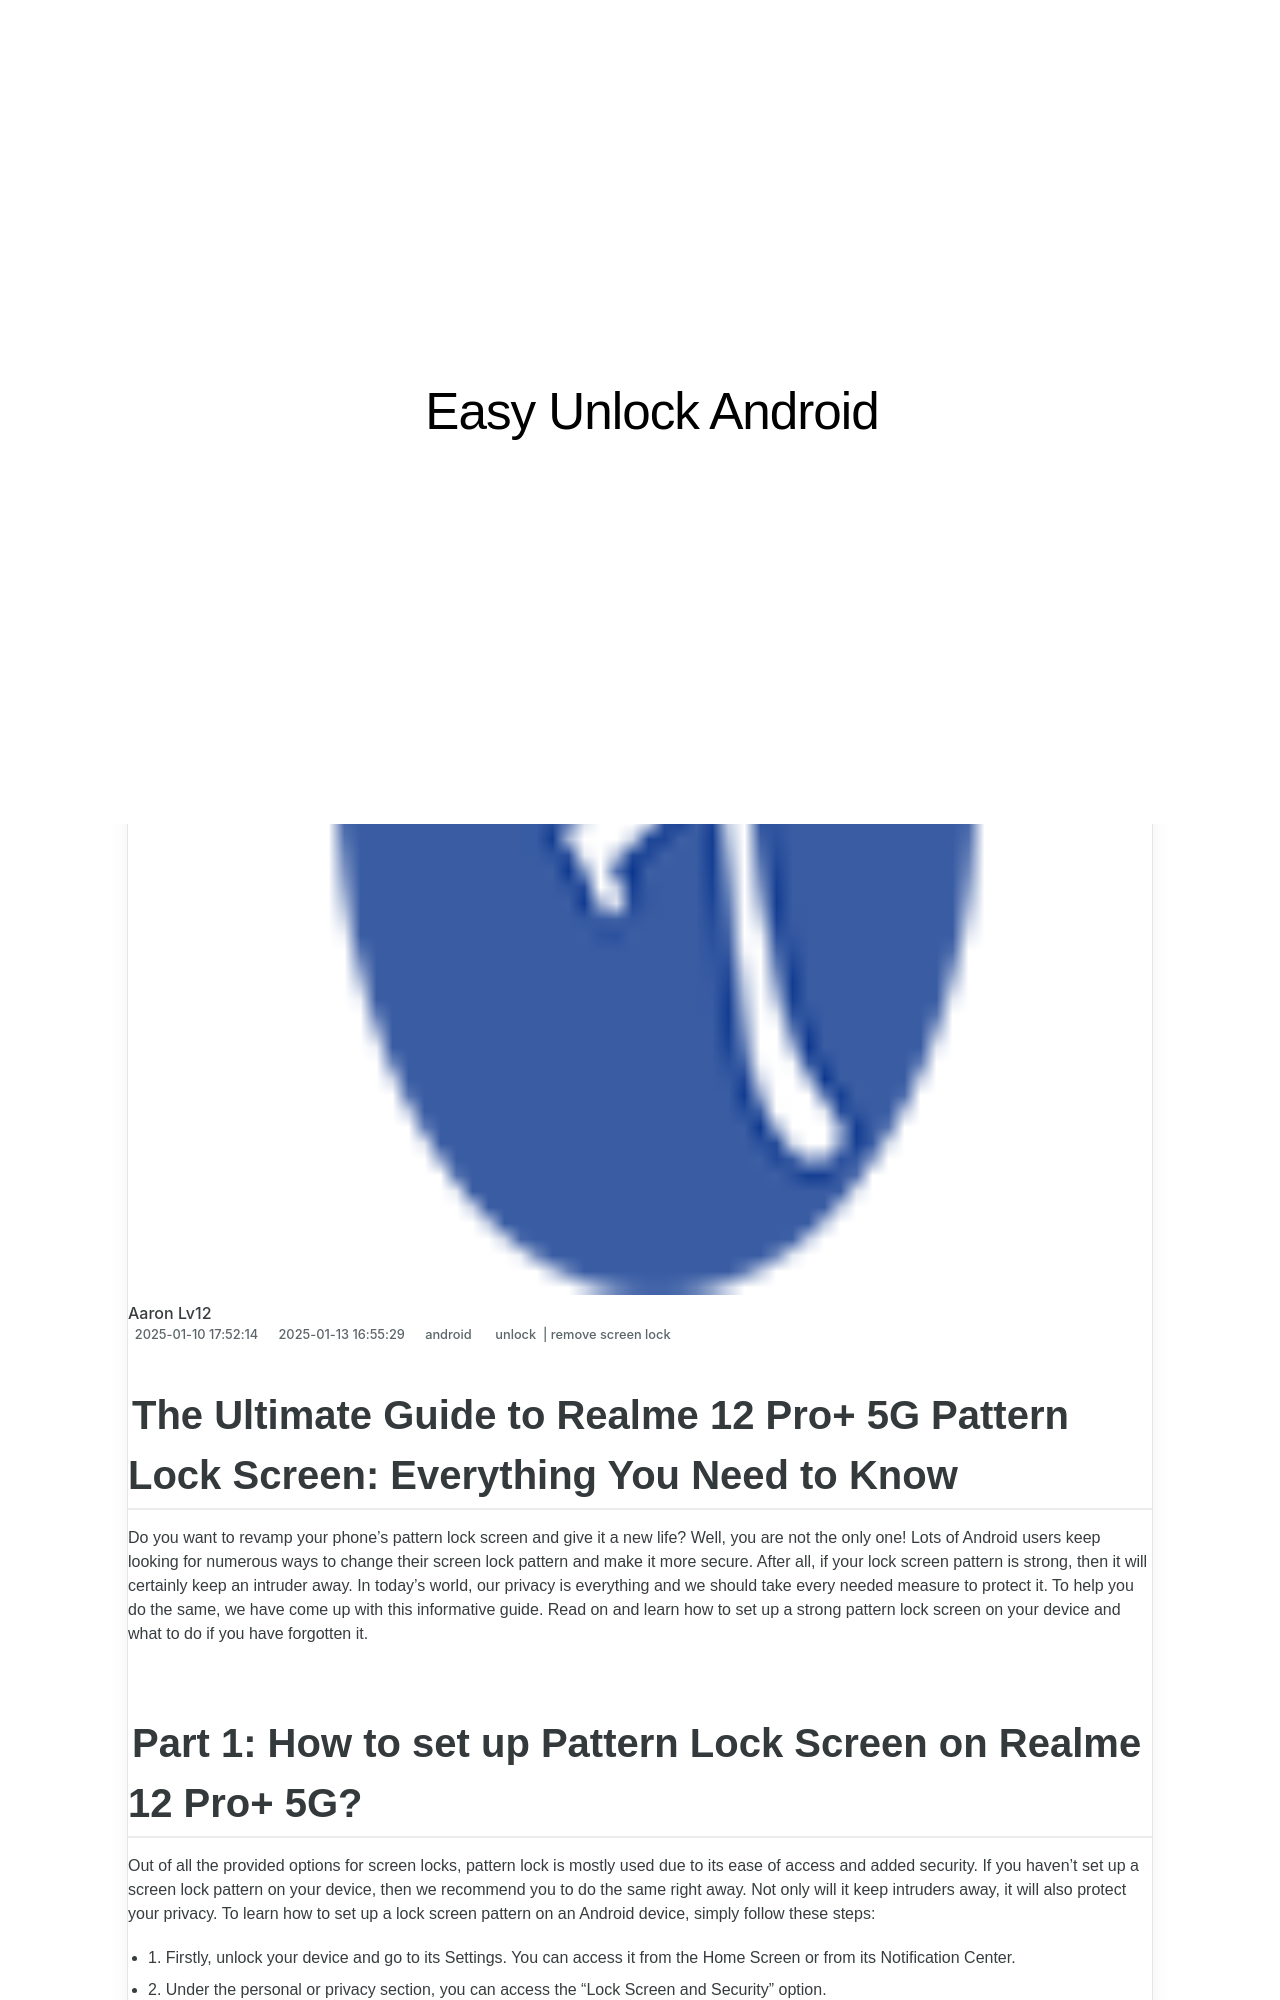

repository: techidaily/site-easy-unlock-android · page: in-2024-the-ultimate-guide-to-realme-12-proplus-5g-pattern-lock-screen-everything-you-need-to-know-by-drfone-android/index.html · generator: jekyll

---
title: In 2024, The Ultimate Guide to Realme 12 Pro+ 5G Pattern Lock Screen Everything You Need to Know
date: 2025-01-10T17:52:14.628Z
updated: 2025-01-13T16:55:29.594Z
tags: 
  - unlock
  - remove screen lock
categories:
  - android
description: This article describes The Ultimate Guide to Realme 12 Pro+ 5G Pattern Lock Screen Everything You Need to Know
excerpt: This article describes The Ultimate Guide to Realme 12 Pro+ 5G Pattern Lock Screen Everything You Need to Know
keywords: turn off google smart lock,unlock apps for android,get into locked phone,lock screen apps for android device,fingerprint lock for android,fingerprint lock for android device,find lost phone with google map
thumbnail: https://thmb.techidaily.com/3a8d29dc752129bc6cecd890184a07ba60927370b95afc8af67003c49b108b72.jpg
---

## The Ultimate Guide to Realme 12 Pro+ 5G Pattern Lock Screen: Everything You Need to Know

Do you want to revamp your phone’s pattern lock screen and give it a new life? Well, you are not the only one! Lots of Android users keep looking for numerous ways to change their screen lock pattern and make it more secure. After all, if your lock screen pattern is strong, then it will certainly keep an intruder away. In today’s world, our privacy is everything and we should take every needed measure to protect it. To help you do the same, we have come up with this informative guide. Read on and learn how to set up a strong pattern lock screen on your device and what to do if you have forgotten it.
